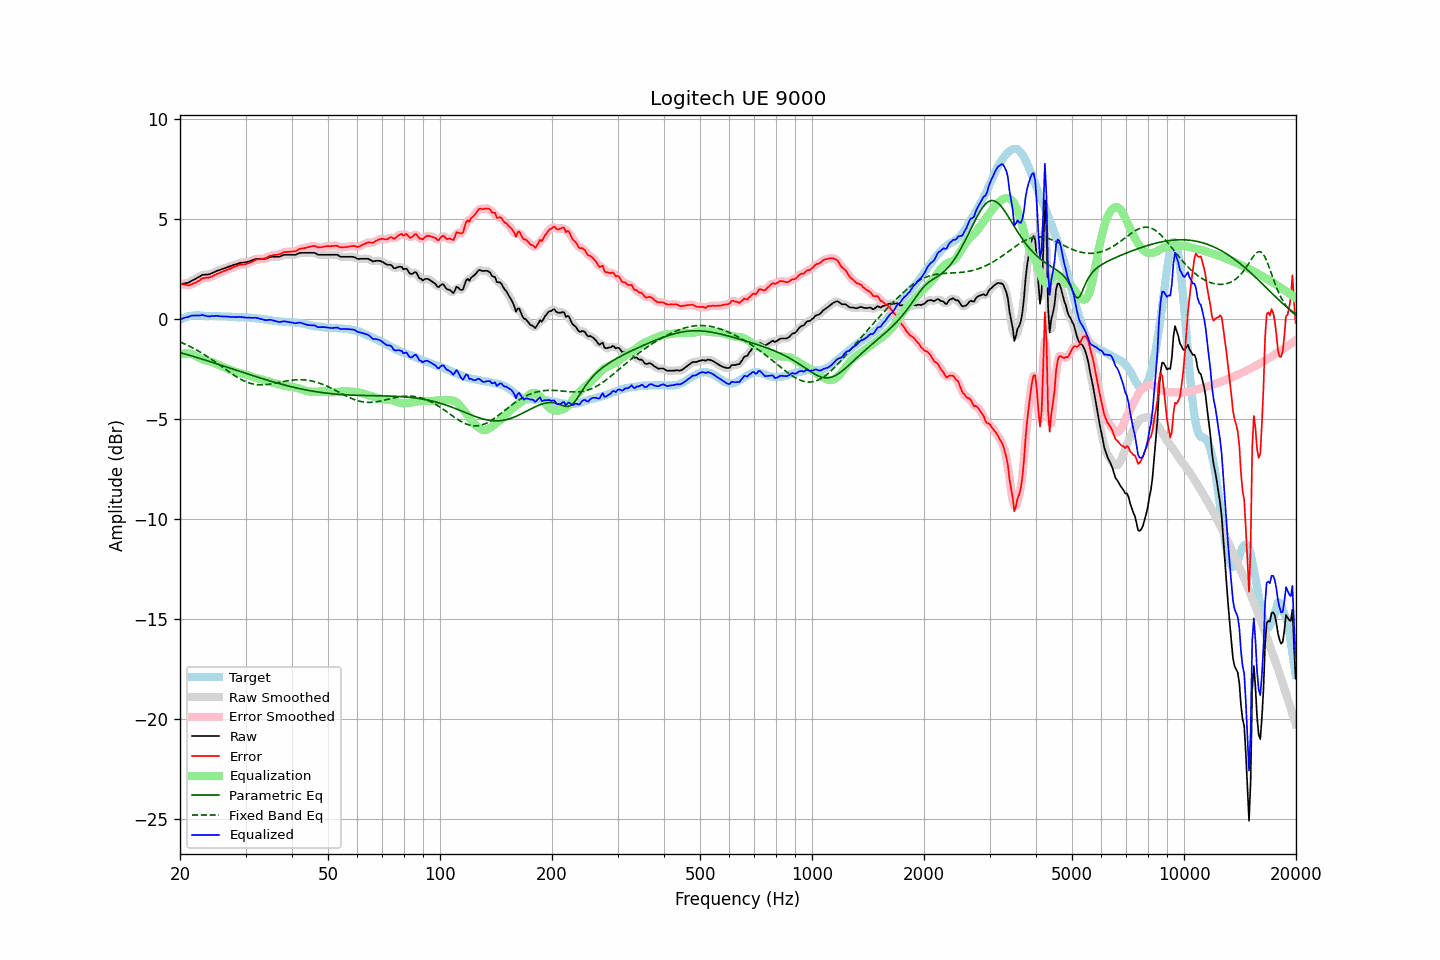

Data behind this chart, as committed beside it:
frequency, raw, error, smoothed, error_smoothed, equalization, parametric_eq, fixed_band_eq, equalized_raw, equalized_smoothed, target
20.00, 1.75, 1.79, 1.75, 1.79, -1.78, -1.67, -1.14, -0.03, -0.03, -0.04
20.20, 1.76, 1.76, 1.76, 1.76, -1.75, -1.69, -1.18, 0.01, 0.01, 0.00
20.40, 1.78, 1.74, 1.77, 1.74, -1.73, -1.72, -1.21, 0.05, 0.04, 0.04
20.61, 1.79, 1.73, 1.79, 1.72, -1.72, -1.74, -1.25, 0.07, 0.07, 0.06
20.81, 1.81, 1.71, 1.81, 1.70, -1.71, -1.76, -1.28, 0.10, 0.09, 0.10
21.02, 1.82, 1.68, 1.83, 1.70, -1.72, -1.79, -1.32, 0.11, 0.11, 0.14
21.23, 1.86, 1.71, 1.86, 1.71, -1.72, -1.81, -1.36, 0.14, 0.14, 0.15
21.44, 1.91, 1.74, 1.90, 1.73, -1.74, -1.84, -1.40, 0.17, 0.16, 0.17
21.66, 1.95, 1.77, 1.95, 1.77, -1.77, -1.86, -1.44, 0.18, 0.18, 0.18
21.87, 1.99, 1.81, 1.99, 1.81, -1.81, -1.88, -1.49, 0.18, 0.19, 0.18
22.09, 2.03, 1.84, 2.03, 1.84, -1.85, -1.91, -1.53, 0.18, 0.18, 0.19
22.31, 2.08, 1.89, 2.08, 1.89, -1.90, -1.93, -1.57, 0.18, 0.18, 0.19
22.54, 2.12, 1.93, 2.13, 1.94, -1.94, -1.96, -1.62, 0.18, 0.19, 0.19
22.76, 2.17, 1.99, 2.17, 1.99, -1.98, -1.98, -1.67, 0.19, 0.20, 0.18
22.99, 2.22, 2.05, 2.21, 2.03, -2.01, -2.01, -1.72, 0.21, 0.20, 0.17
23.22, 2.22, 2.05, 2.23, 2.06, -2.04, -2.03, -1.77, 0.18, 0.19, 0.17
23.45, 2.23, 2.07, 2.23, 2.07, -2.06, -2.06, -1.82, 0.17, 0.17, 0.16
23.69, 2.23, 2.07, 2.23, 2.07, -2.08, -2.08, -1.87, 0.15, 0.15, 0.16
23.92, 2.24, 2.08, 2.25, 2.09, -2.11, -2.11, -1.92, 0.13, 0.14, 0.16
24.16, 2.27, 2.10, 2.27, 2.11, -2.13, -2.14, -1.98, 0.14, 0.14, 0.17
24.40, 2.31, 2.15, 2.31, 2.14, -2.15, -2.16, -2.03, 0.16, 0.15, 0.17
24.65, 2.34, 2.18, 2.35, 2.19, -2.18, -2.19, -2.09, 0.16, 0.16, 0.16
24.89, 2.38, 2.23, 2.38, 2.22, -2.22, -2.21, -2.15, 0.17, 0.17, 0.16
25.14, 2.42, 2.27, 2.41, 2.26, -2.25, -2.24, -2.20, 0.17, 0.16, 0.15
25.39, 2.44, 2.29, 2.44, 2.29, -2.29, -2.27, -2.26, 0.15, 0.15, 0.15
25.65, 2.47, 2.33, 2.47, 2.33, -2.33, -2.29, -2.32, 0.14, 0.14, 0.14
25.91, 2.50, 2.37, 2.50, 2.36, -2.36, -2.32, -2.38, 0.14, 0.14, 0.13
26.16, 2.53, 2.40, 2.53, 2.40, -2.40, -2.34, -2.44, 0.13, 0.13, 0.13
26.43, 2.56, 2.43, 2.56, 2.43, -2.43, -2.37, -2.49, 0.13, 0.13, 0.13
26.69, 2.59, 2.46, 2.59, 2.46, -2.46, -2.40, -2.55, 0.13, 0.13, 0.13
26.96, 2.62, 2.50, 2.62, 2.49, -2.49, -2.42, -2.61, 0.13, 0.12, 0.12
27.23, 2.64, 2.52, 2.64, 2.52, -2.53, -2.45, -2.67, 0.11, 0.12, 0.12
27.50, 2.67, 2.55, 2.67, 2.56, -2.56, -2.48, -2.72, 0.11, 0.11, 0.12
27.77, 2.70, 2.59, 2.70, 2.59, -2.59, -2.50, -2.78, 0.11, 0.11, 0.11
28.05, 2.73, 2.62, 2.73, 2.62, -2.62, -2.53, -2.83, 0.11, 0.10, 0.11
28.33, 2.75, 2.65, 2.76, 2.66, -2.65, -2.56, -2.88, 0.10, 0.11, 0.10
28.62, 2.78, 2.68, 2.78, 2.69, -2.67, -2.58, -2.93, 0.11, 0.11, 0.10
28.90, 2.81, 2.72, 2.80, 2.71, -2.70, -2.61, -2.97, 0.11, 0.11, 0.10
29.19, 2.82, 2.73, 2.82, 2.73, -2.72, -2.64, -3.02, 0.11, 0.11, 0.09
29.48, 2.83, 2.73, 2.83, 2.73, -2.73, -2.66, -3.06, 0.10, 0.10, 0.10
29.78, 2.84, 2.75, 2.84, 2.74, -2.75, -2.69, -3.10, 0.09, 0.09, 0.09
30.08, 2.85, 2.75, 2.85, 2.76, -2.77, -2.71, -3.13, 0.08, 0.08, 0.10
30.38, 2.87, 2.79, 2.87, 2.78, -2.80, -2.74, -3.16, 0.07, 0.07, 0.08
30.68, 2.89, 2.81, 2.89, 2.81, -2.82, -2.77, -3.19, 0.07, 0.07, 0.08
30.99, 2.92, 2.85, 2.92, 2.85, -2.85, -2.79, -3.22, 0.07, 0.07, 0.07
31.30, 2.95, 2.88, 2.95, 2.88, -2.88, -2.82, -3.24, 0.07, 0.07, 0.07
31.61, 2.98, 2.91, 2.98, 2.92, -2.91, -2.85, -3.25, 0.07, 0.07, 0.07
31.93, 3.01, 2.97, 3.01, 2.96, -2.94, -2.87, -3.27, 0.07, 0.06, 0.04
32.24, 3.02, 2.99, 3.02, 2.98, -2.96, -2.90, -3.28, 0.06, 0.05, 0.03
32.57, 3.02, 2.99, 3.02, 3.00, -2.98, -2.92, -3.29, 0.04, 0.04, 0.03
32.89, 3.02, 3.00, 3.02, 3.00, -3.00, -2.95, -3.29, 0.02, 0.02, 0.02
33.22, 3.02, 3.02, 3.02, 3.01, -3.02, -2.97, -3.29, -0.00, -0.00, -0.00
33.55, 3.02, 3.02, 3.02, 3.03, -3.05, -3.00, -3.29, -0.02, -0.03, -0.00
33.89, 3.02, 3.05, 3.03, 3.05, -3.07, -3.02, -3.28, -0.05, -0.04, -0.02
34.23, 3.04, 3.07, 3.05, 3.08, -3.09, -3.05, -3.27, -0.05, -0.04, -0.03
34.57, 3.08, 3.13, 3.08, 3.12, -3.12, -3.07, -3.26, -0.04, -0.04, -0.05
34.92, 3.11, 3.17, 3.10, 3.16, -3.14, -3.09, -3.25, -0.03, -0.04, -0.06
35.27, 3.12, 3.18, 3.12, 3.19, -3.17, -3.12, -3.24, -0.05, -0.05, -0.06
35.62, 3.12, 3.20, 3.12, 3.20, -3.19, -3.14, -3.22, -0.07, -0.07, -0.08
35.97, 3.12, 3.22, 3.12, 3.21, -3.21, -3.16, -3.21, -0.09, -0.09, -0.10
... 635 more rows
